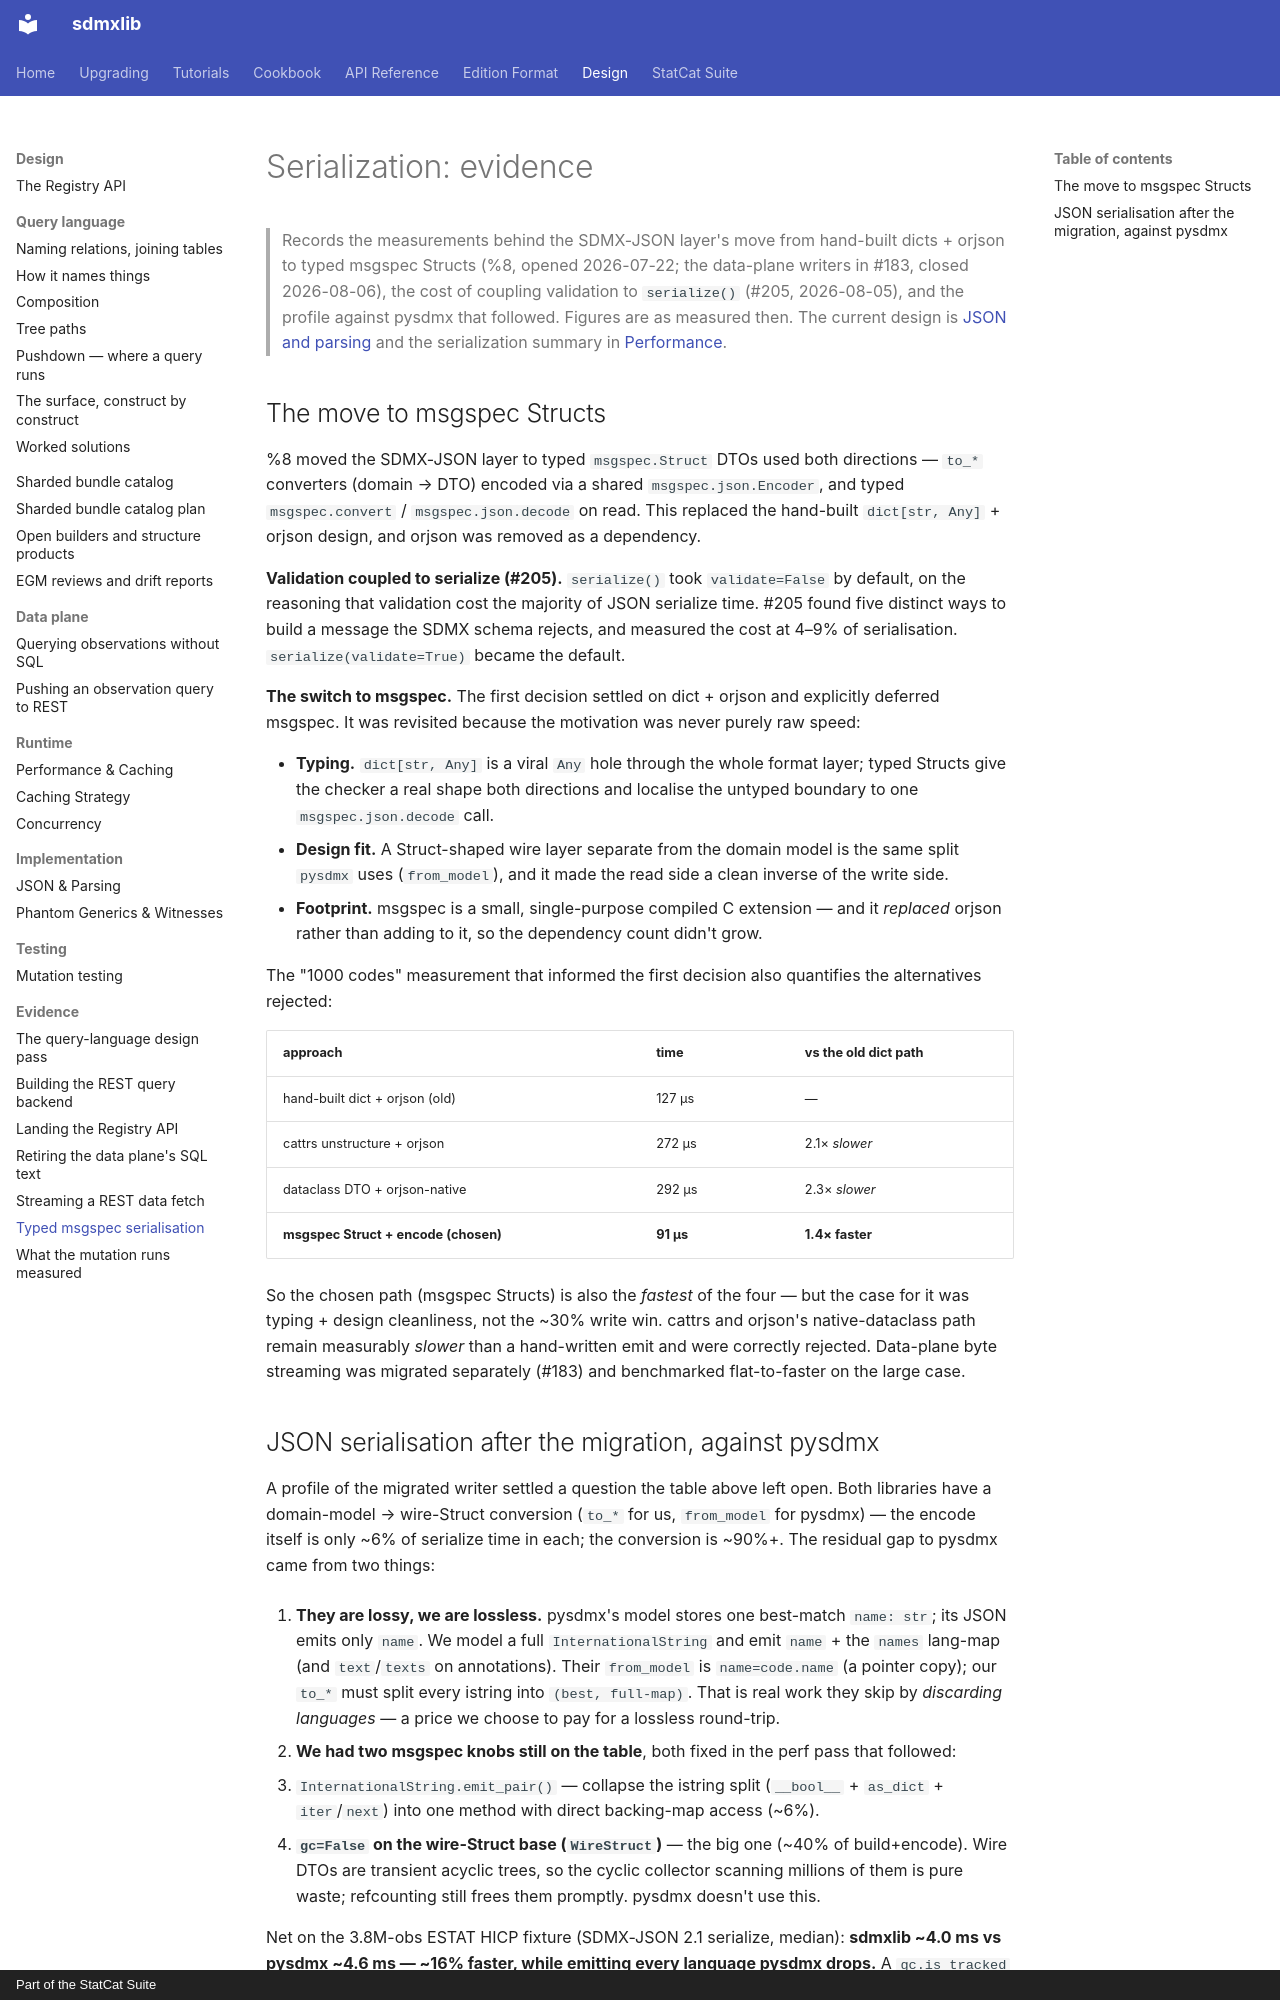

repository: StatCat-Suite/sdmxlib · page: design/evidence/serialization/index.html · generator: mkdocs · copyright: Part of the StatCat Suite

# Serialization: evidence

> Records the measurements behind the SDMX-JSON layer's move from
> hand-built dicts + orjson to typed msgspec Structs (%8, opened 2026-07-22;
> the data-plane writers in #183, closed 2026-08-06), the cost of coupling
> validation to `serialize()` (#205, 2026-08-05), and the profile against
> pysdmx that followed. Figures are as measured then. The current design is
> [JSON and parsing](../json-and-parsing.md) and the serialization summary
> in [Performance](../performance.md#serialization).

## The move to msgspec Structs

%8 moved the SDMX-JSON layer to typed `msgspec.Struct` DTOs used both
directions — `to_*` converters (domain → DTO) encoded via a shared
`msgspec.json.Encoder`, and typed `msgspec.convert` / `msgspec.json.decode`
on read. This replaced the hand-built `dict[str, Any]` + orjson design, and
orjson was removed as a dependency.

**Validation coupled to serialize (#205).** `serialize()` took
`validate=False` by default, on the reasoning that validation cost the
majority of JSON serialize time. #205 found five distinct ways to build a
message the SDMX schema rejects, and measured the cost at 4–9% of
serialisation. `serialize(validate=True)` became the default.

**The switch to msgspec.** The first decision settled on dict + orjson and
explicitly deferred msgspec. It was revisited because the
motivation was never purely raw speed:

- **Typing.** `dict[str, Any]` is a viral `Any` hole through the whole
  format layer; typed Structs give the checker a real shape both directions
  and localise the untyped boundary to one `msgspec.json.decode` call.
- **Design fit.** A Struct-shaped wire layer separate from the domain model
  is the same split `pysdmx` uses (`from_model`), and it made the read side
  a clean inverse of the write side.
- **Footprint.** msgspec is a small, single-purpose compiled C extension — and it
  *replaced* orjson rather than adding to it, so the dependency count didn't
  grow.

The "1000 codes" measurement that informed the first decision also
quantifies the alternatives rejected:

| approach | time | vs the old dict path |
|---|---|---|
| hand-built dict + orjson (old) | 127 µs | — |
| cattrs unstructure + orjson | 272 µs | 2.1× *slower* |
| dataclass DTO + orjson-native | 292 µs | 2.3× *slower* |
| **msgspec Struct + encode (chosen)** | **91 µs** | **1.4× faster** |

So the chosen path (msgspec Structs) is also the *fastest* of the four — but
the case for it was typing + design cleanliness, not the ~30% write win.
cattrs and orjson's native-dataclass path remain measurably *slower* than a
hand-written emit and were correctly rejected. Data-plane byte streaming was
migrated separately (#183) and benchmarked flat-to-faster on the large case.
